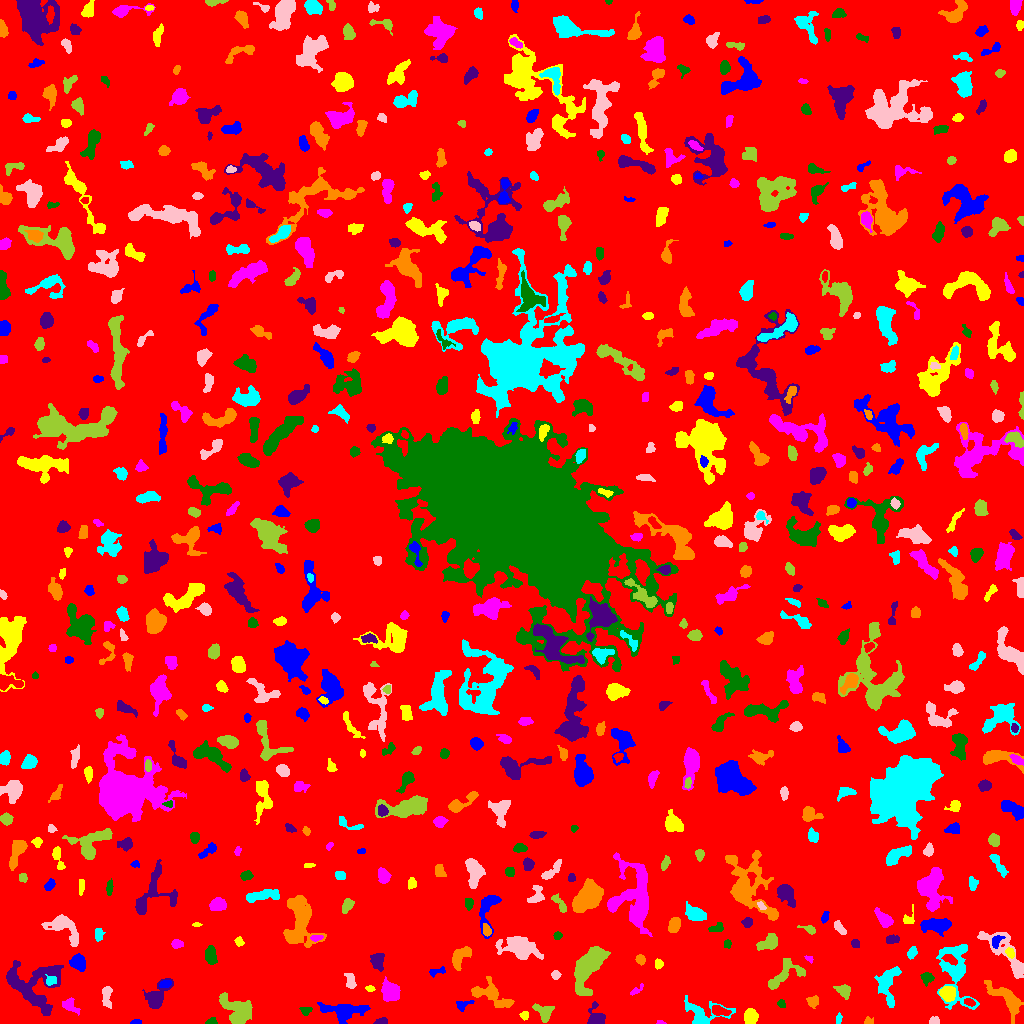

The file beside this chart, header and first rows:
ID, X, Y, A, B, theta, total_flux, mu_max, mu_median, mu_mean, R_fwhm, R_e, R10, R90, x_start, x_end, y_start, y_end, area, greylevel
0, 517.2, 513.8, 301.9, 297, -1.331, 1301659, 13.0, 1.0, 1.572, 41.79, 224.4, 82.28, 379.2, 0, 1023, 0, 1023, 828041, 1.572
1, 135.7, 1.336, 2.603, 1.128, 0.02937, 110.0, 4.0, 2.0, 2.157, 3.241, 2.111, 0.7979, 3.385, 130, 141, 0, 4, 51, 6.157
2, 524.4, 8.018, 2.032, 1.965, -0.5919, 165.0, 5.0, 2.0, 2.391, 3.038, 2.523, 0.9772, 4.029, 519, 528, 3, 12, 69, 6.391
3, 659.8, 0.9286, 1.818, 0.9532, -0.07866, 70.0, 6.0, 2.0, 2.121, 1.784, 1.493, 0.5642, 2.459, 656, 666, 0, 3, 33, 7.121
4, 211, 1.789, 2.654, 1.586, 0.2269, 152.0, 5.0, 2.0, 2.303, 2.764, 2.326, 0.9772, 3.909, 205, 217, 0, 6, 66, 6.303
5, 380.7, 1.354, 2.951, 1.195, 0.01964, 158.0, 5.0, 2.0, 2.026, 3.141, 2.326, 0.9772, 3.613, 373, 387, 0, 6, 78, 8.026
6, 868.2, 2.441, 2.217, 2.004, 0.2375, 111.0, 4.0, 2.0, 1.79, 3.192, 2.394, 0.7979, 3.909, 864, 873, 0, 7, 62, 5.79
7, 838.5, 4.233, 2.571, 1.415, 1.417, 86.0, 3.0, 2.0, 1.433, 3.192, 2.459, 0.7979, 3.656, 836, 842, 0, 11, 60, 6.433
8, 934.2, 2.39, 2.365, 1.844, 0.0461, 372.0, 10.0, 5.0, 4.895, 3.523, 2.585, 0.9772, 4.029, 929, 939, 0, 7, 76, 8.895
9, 237.2, 12.42, 8.519, 5.775, -0.7895, 2487, 12.0, 4.0, 4.159, 7.225, 7.269, 2.706, 11.71, 219, 252, 0, 31, 598, 8.159
10, 718.4, 13.04, 4.017, 2.057, -0.264, 426.0, 8.0, 2.0, 2.713, 3.656, 3.29, 1.262, 5.614, 712, 731, 8, 18, 157, 9.713
11, 343.6, 12.74, 12.01, 4.236, -0.01241, 2191, 10.0, 4.0, 4.08, 7.695, 7.225, 2.706, 11.41, 317, 370, 0, 21, 537, 7.08
12, 750.6, 6.971, 3.36, 3.012, 1.523, 833.0, 12.0, 4.0, 4.25, 4.478, 4.029, 1.493, 6.531, 744, 758, 0, 15, 196, 9.25
13, 69.9, 17.63, 4.767, 2.71, -0.658, 621.0, 8.0, 3.0, 3.696, 4.853, 4.107, 1.596, 6.482, 62, 80, 8, 26, 168, 6.696
14, 306.3, 13.71, 2.639, 2.154, 0.1326, 219.0, 7.0, 2.0, 2.547, 2.764, 2.646, 0.9772, 4.26, 299, 312, 8, 16, 86, 7.547
15, 596.3, 6.423, 5.662, 3.832, -1.377, 794.0, 7.0, 4.0, 3.308, 6.308, 4.754, 1.954, 7.136, 587, 605, 0, 22, 240, 8.308
16, 813.2, 21.81, 2.844, 2.482, 0.3284, 325.0, 5.0, 3.0, 2.686, 4.583, 3.338, 1.382, 5.14, 806, 818, 15, 28, 121, 6.686
17, 887.2, 39.73, 9.625, 5.052, 1.439, 1942, 13.0, 4.0, 4.097, 4.297, 6.887, 2.459, 10.72, 874, 901, 16, 57, 474, 7.097
18, 106.8, 27.8, 5.51, 2.138, 1.571, 504.0, 8.0, 2.5, 2.8, 4.222, 3.868, 1.382, 6.232, 102, 112, 15, 37, 180, 6.8
19, 543.5, 11.12, 5.053, 3.44, -0.7061, 680.0, 7.0, 3.0, 2.969, 5.47, 4.618, 1.784, 7.069, 532, 554, 1, 20, 229, 6.969
20, 969.2, 21.48, 2.408, 1.464, -0.3042, 145.0, 4.0, 2.0, 1.859, 3.7, 2.459, 0.9772, 3.7, 964, 975, 17, 25, 78, 10.86
21, 463, 18.88, 4.49, 2.457, 0.332, 419.0, 7.0, 3.0, 3.612, 4.26, 3.385, 1.382, 5.323, 456, 474, 12, 23, 116, 7.612
22, 947.6, 29.96, 3.611, 3.345, -0.2796, 1295, 13.0, 6.0, 6.023, 5.262, 4.442, 1.784, 7.092, 939, 955, 22, 37, 215, 11.02
23, 390.4, 31.72, 4.612, 3.948, -0.8843, 2215, 16.0, 6.0, 6.712, 6.457, 5.382, 2.111, 8.5, 381, 400, 22, 47, 330, 9.712
24, 781.1, 19.67, 2.059, 1.721, -0.4682, 112.0, 4.0, 2.0, 1.778, 3.241, 2.257, 0.7979, 3.785, 777, 785, 16, 24, 63, 5.778
25, 155.5, 25.69, 6.844, 4.078, 0.9713, 1967, 12.0, 4.0, 5.245, 6.864, 5.382, 2.257, 9.009, 142, 173, 15, 45, 375, 8.245
26, 491.5, 28.27, 12.11, 4.423, -0.4051, 1487, 8.0, 3.0, 3.016, 7.548, 6.482, 2.523, 10.52, 471, 514, 16, 47, 493, 7.016
27, 701.8, 8.644, 10.63, 6.552, -0.09487, 1937, 16.0, 3.0, 4.157, 4.37, 5.89, 2.034, 10.52, 684, 735, 0, 28, 466, 7.157
28, 350.2, 42.8, 4.659, 2.498, -1.263, 183.0, 3.0, 1.0, 1.307, 4.107, 3.7, 1.493, 5.836, 344, 356, 35, 50, 140, 5.307
29, 843.3, 33.08, 3.949, 2.751, -0.6252, 1036, 15.0, 5.0, 6.279, 4.297, 3.868, 1.493, 6.283, 833, 850, 24, 39, 165, 9.279
30, 280.4, 32.02, 5.566, 4.276, 0.6352, 1349, 9.0, 4.0, 3.933, 6.024, 5.863, 2.257, 9.184, 271, 294, 21, 42, 343, 6.933
31, 164.9, 39.46, 3.043, 1.752, 0.2755, 241.0, 5.0, 3.0, 2.739, 4.029, 2.985, 1.128, 4.549, 159, 171, 36, 43, 88, 8.739
32, 370.3, 34.63, 1.959, 1.425, -0.07786, 84.0, 3.0, 1.0, 1.556, 2.821, 2.034, 0.7979, 3.385, 365, 375, 32, 38, 54, 7.556
33, 636.5, 33.14, 4.332, 1.443, 0.6853, 121.0, 6.0, 1.0, 1.532, 2.185, 2.257, 0.7979, 3.989, 630, 643, 28, 40, 79, 7.532
34, 927.4, 45.23, 2.869, 2.769, -0.04908, 350.0, 6.0, 3.0, 2.734, 4.549, 3.432, 1.262, 5.441, 920, 934, 37, 51, 128, 6.734
35, 33.33, 37.37, 15.56, 12.67, -0.5374, 4278, 10.0, 3.0, 3.527, 9.575, 11.1, 4.068, 17.5, 6, 63, 8, 63, 1213, 6.527
36, 1007, 24.53, 11.61, 4.217, -0.7358, 2355, 12.0, 4.0, 4.555, 6.817, 6.979, 2.585, 11.16, 984, 1023, 0, 43, 517, 7.555
37, 50.44, 42.77, 2.831, 2.559, -0.1037, 280.0, 5.0, 3.0, 2.887, 4.442, 3.29, 1.262, 4.951, 45, 56, 38, 49, 97, 9.887
38, 555.5, 48.52, 2.207, 1.991, 0.01478, 209.0, 6.0, 3.0, 2.75, 3.568, 2.646, 0.9772, 4.222, 551, 561, 44, 53, 76, 7.75
39, 783.7, 48.12, 11.8, 4.987, 0.5838, 1374, 8.0, 3.0, 3.271, 6.676, 6.58, 2.394, 10.48, 768, 805, 34, 65, 420, 6.271
40, 124, 58.94, 2.036, 1.735, 0.07309, 201.0, 7.0, 3.0, 3.0, 3.038, 2.394, 0.9772, 3.656, 120, 128, 54, 63, 67, 7.0
41, 436.2, 51.61, 4.831, 1.716, 0.2204, 150.0, 3.0, 1.0, 1.515, 3.827, 3.141, 1.128, 4.918, 429, 445, 46, 57, 99, 5.515
42, 658.4, 59.5, 2.168, 1.798, -0.0, 204.0, 6.0, 3.0, 2.615, 3.656, 2.459, 0.9772, 3.785, 655, 663, 54, 65, 78, 8.615
43, 809.4, 64.65, 2.173, 1.395, -0.5114, 94.0, 5.0, 2.0, 1.958, 2.111, 1.954, 0.7979, 3.385, 804, 813, 60, 68, 48, 5.958
44, 211, 67.98, 4.367, 2.442, -1.44, 614.0, 7.0, 3.0, 3.149, 4.886, 4.146, 1.596, 6.628, 205, 217, 59, 78, 195, 7.149
45, 378, 62.42, 4.611, 2.935, -1.546, 382.0, 4.0, 2.0, 1.863, 6.383, 4.37, 1.784, 6.747, 370, 384, 52, 70, 205, 7.863
46, 640.1, 63.78, 2.164, 1.848, -1.005, 196.0, 6.0, 2.0, 2.202, 3.338, 2.523, 0.9772, 4.068, 635, 645, 58, 69, 89, 7.202
47, 955.5, 52.67, 18.26, 7.971, -1.417, 3087, 9.0, 3.0, 3.312, 8.311, 9.541, 3.613, 15.33, 936, 979, 14, 79, 932, 6.312
48, 1007, 69.21, 17.89, 5.462, -0.8734, 2397, 10.0, 3.0, 3.86, 7.979, 7.674, 2.821, 12.3, 977, 1023, 45, 92, 621, 6.86
49, 587.9, 56.35, 13.16, 5.593, 1.14, 4376, 12.0, 4.0, 4.835, 9.491, 9.458, 3.613, 14.94, 574, 610, 28, 77, 905, 7.835
50, 715.4, 53.79, 6.724, 6.152, 1.321, 1745, 11.0, 2.0, 3.056, 4.918, 6.482, 2.326, 10.94, 693, 734, 35, 68, 571, 7.056
51, 78.32, 60.96, 3.999, 3.181, -0.7668, 1211, 11.0, 5.0, 5.406, 5.642, 4.514, 1.871, 7.069, 69, 85, 52, 70, 224, 9.406
52, 1010, 70.54, 2.604, 1.84, -1.1, 345.0, 7.0, 4.0, 4.157, 3.827, 2.877, 1.128, 4.37, 1005, 1014, 65, 76, 83, 12.16
53, 176.8, 79.59, 2.745, 1.909, -0.07087, 218.0, 5.0, 2.0, 2.224, 3.613, 2.932, 1.128, 4.549, 171, 183, 75, 84, 98, 7.224
54, 727.1, 79.75, 2.037, 1.762, 1.317, 114.0, 5.0, 2.0, 1.839, 2.111, 2.394, 0.7979, 3.868, 724, 731, 75, 84, 62, 5.839
55, 855.3, 79.99, 2.023, 1.914, -0.8027, 181.0, 6.0, 2.0, 2.549, 3.241, 2.523, 0.9772, 3.989, 851, 859, 76, 84, 71, 6.549
56, 461.1, 67.71, 6.59, 3.193, 0.8487, 1074, 11.0, 4.0, 3.836, 4.583, 5.015, 1.784, 7.838, 452, 471, 53, 77, 280, 7.836
57, 911.7, 70.25, 2.979, 1.97, 1.052, 245.0, 7.0, 2.0, 2.402, 2.523, 2.985, 0.9772, 4.853, 907, 917, 64, 77, 102, 6.402
58, 519.3, 74.7, 9.935, 4.721, -0.2529, 2622, 12.0, 3.0, 3.937, 6.604, 7.356, 2.764, 12.78, 495, 543, 64, 87, 666, 6.937
59, 768.9, 80.54, 5.061, 3.007, 0.498, 1009, 10.0, 4.0, 3.972, 5.528, 4.687, 1.784, 7.569, 756, 777, 73, 90, 254, 8.972
... 632 more rows
